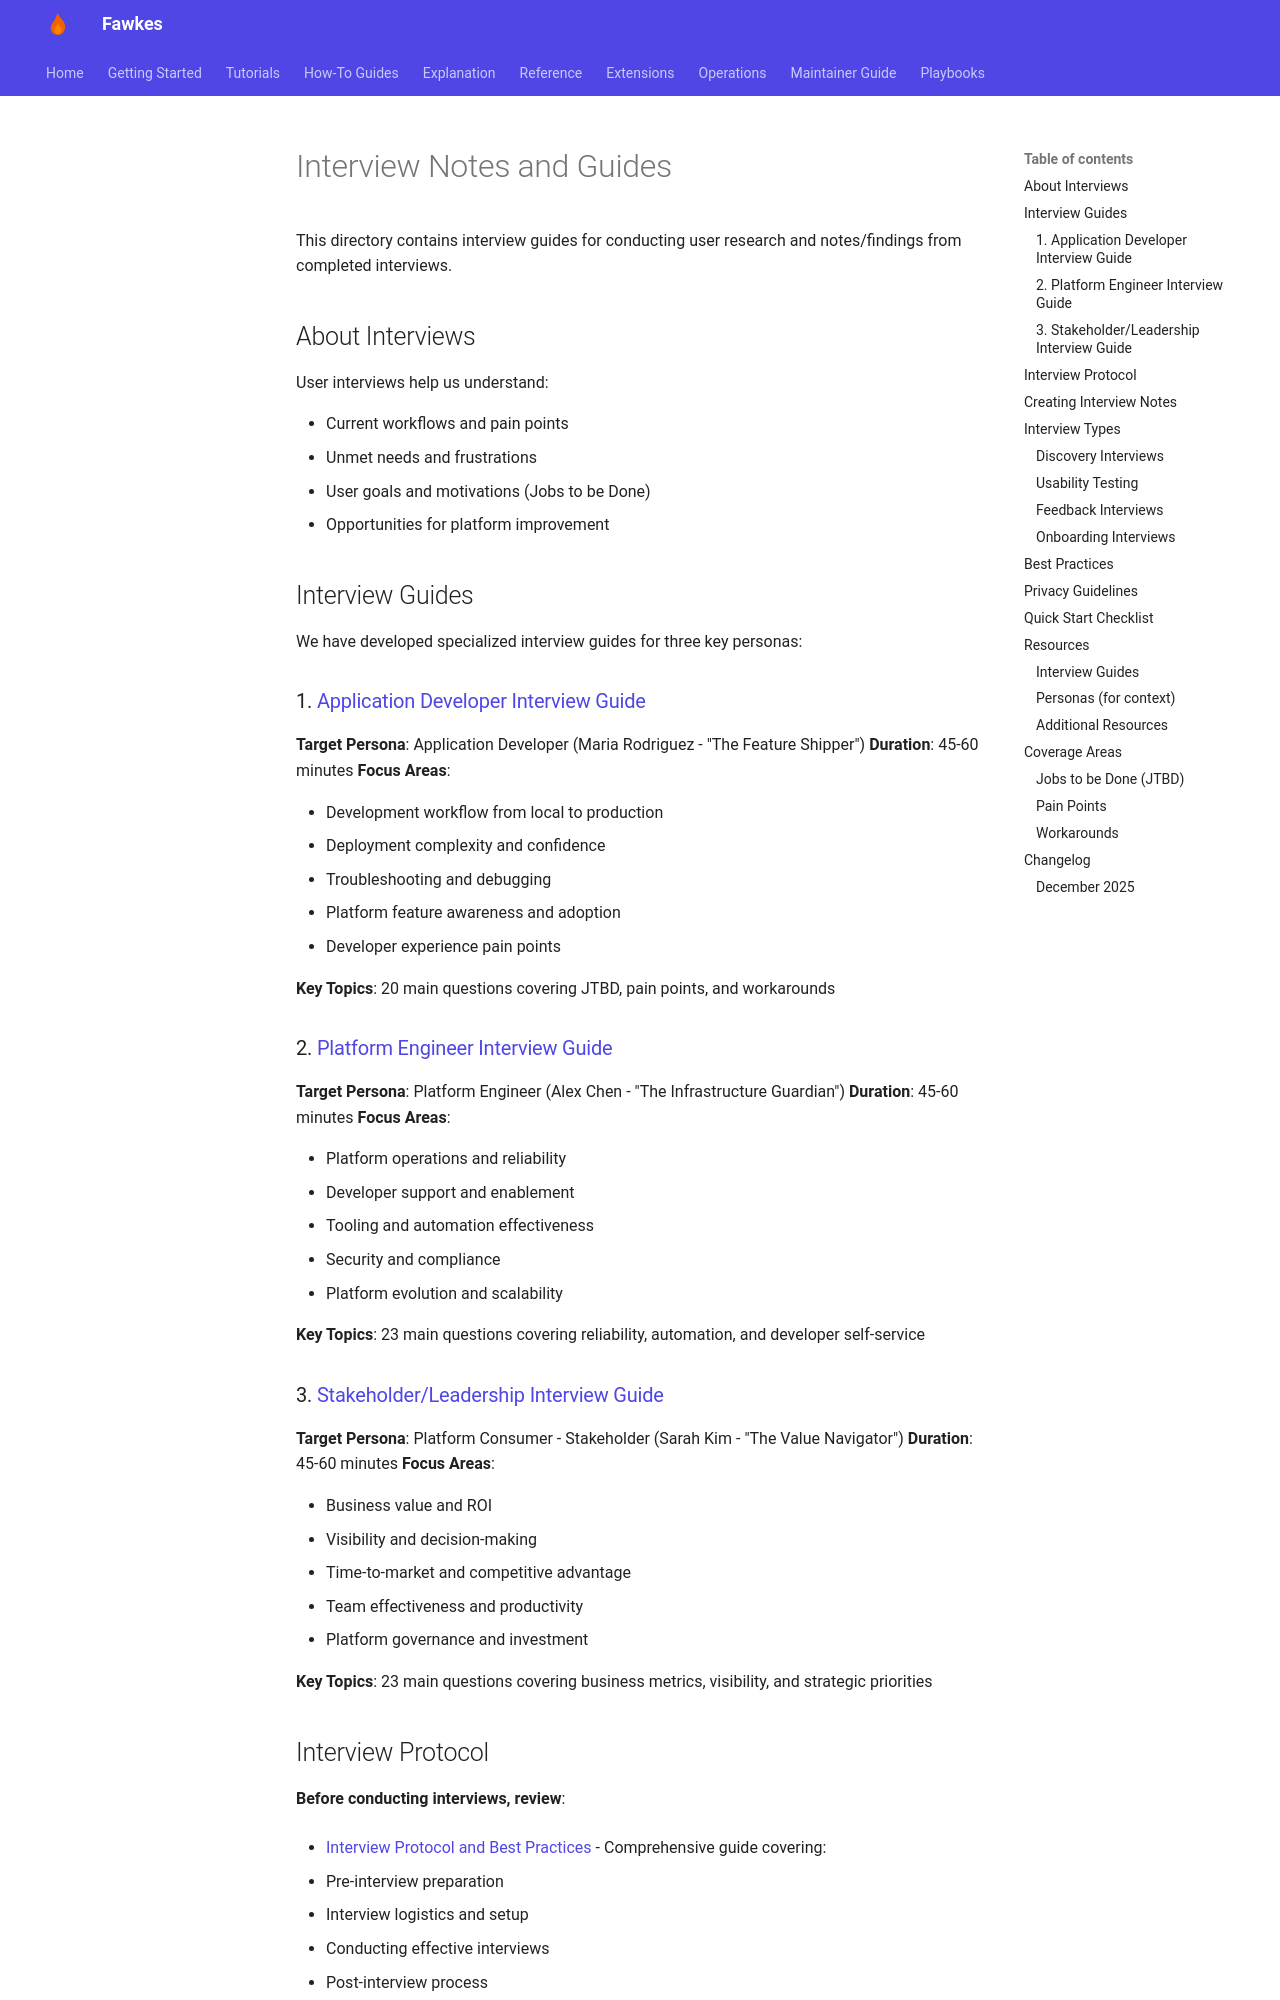

repository: paruff/fawkes · page: research/interviews/index.html · generator: mkdocs

# Interview Notes and Guides

This directory contains interview guides for conducting user research and notes/findings from completed interviews.

## About Interviews

User interviews help us understand:

- Current workflows and pain points
- Unmet needs and frustrations
- User goals and motivations (Jobs to be Done)
- Opportunities for platform improvement

## Interview Guides

We have developed specialized interview guides for three key personas:

### 1. [Application Developer Interview Guide](./application-developer-interview-guide.md)

**Target Persona**: Application Developer (Maria Rodriguez - "The Feature Shipper")
**Duration**: 45-60 minutes
**Focus Areas**:

- Development workflow from local to production
- Deployment complexity and confidence
- Troubleshooting and debugging
- Platform feature awareness and adoption
- Developer experience pain points

**Key Topics**: 20 main questions covering JTBD, pain points, and workarounds

### 2. [Platform Engineer Interview Guide](./platform-engineer-interview-guide.md)

**Target Persona**: Platform Engineer (Alex Chen - "The Infrastructure Guardian")
**Duration**: 45-60 minutes
**Focus Areas**:

- Platform operations and reliability
- Developer support and enablement
- Tooling and automation effectiveness
- Security and compliance
- Platform evolution and scalability

**Key Topics**: 23 main questions covering reliability, automation, and developer self-service

### 3. [Stakeholder/Leadership Interview Guide](./stakeholder-interview-guide.md)

**Target Persona**: Platform Consumer - Stakeholder (Sarah Kim - "The Value Navigator")
**Duration**: 45-60 minutes
**Focus Areas**:

- Business value and ROI
- Visibility and decision-making
- Time-to-market and competitive advantage
- Team effectiveness and productivity
- Platform governance and investment

**Key Topics**: 23 main questions covering business metrics, visibility, and strategic priorities
